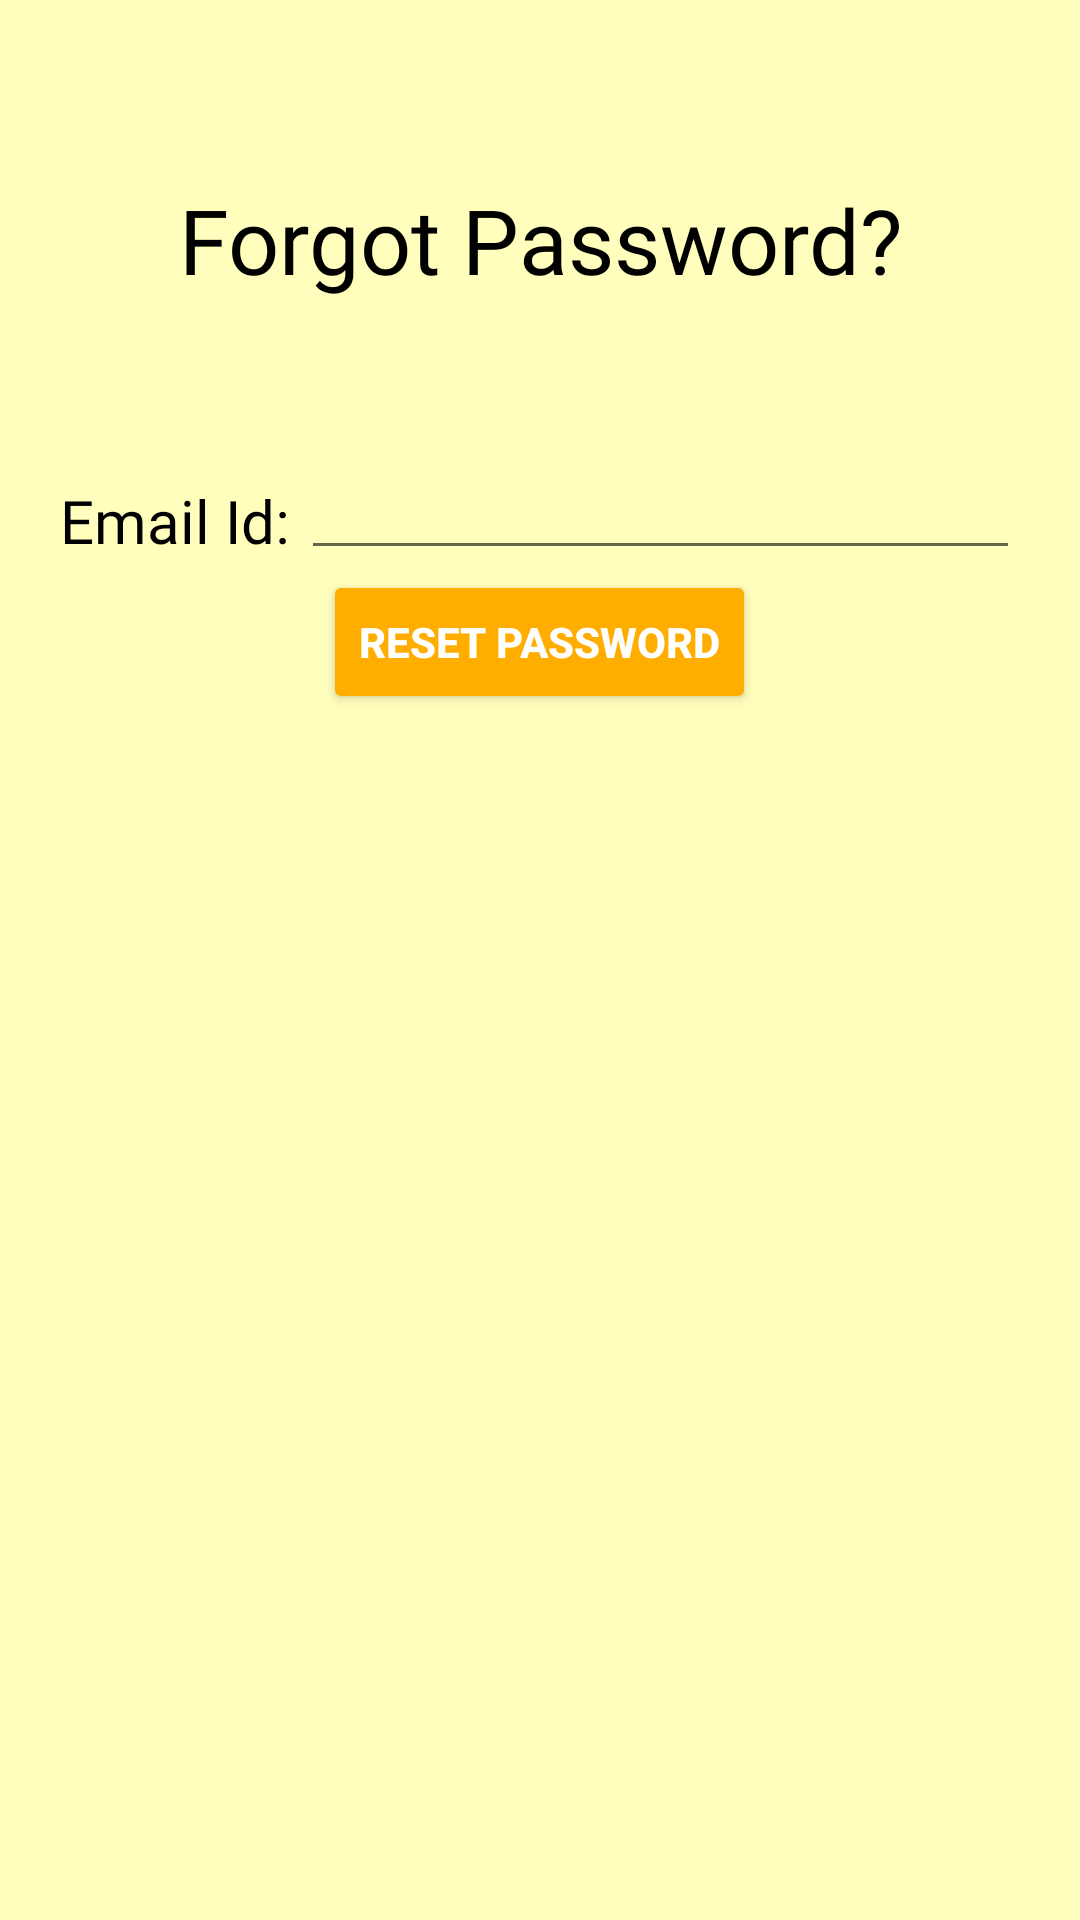

Layout XML and referenced resources for this Android screen:
<!-- AndroidManifest.xml: application theme AppTheme -->
<!-- res/layout/reset.xml -->
<?xml version="1.0" encoding="utf-8"?>
<android.support.design.widget.CoordinatorLayout
    xmlns:android="http://schemas.android.com/apk/res/android" android:layout_width="match_parent"
    android:layout_height="match_parent"
    android:background="#fffebc"
    android:id="@+id/snack">

    <RelativeLayout
        android:layout_width="match_parent"
        android:layout_height="wrap_content"
        android:layout_marginTop="50dp"
        >

        <TextView
            android:id="@+id/forgot"
            android:layout_width="match_parent"
            android:layout_height="60dp"
            android:textColor="#000000"
            android:fontFamily="@font/campus"
            android:gravity="center"
            android:text="Forgot Password?"
            android:textSize="30dp" />

        <LinearLayout
            android:id="@+id/email1"
            android:layout_width="match_parent"
            android:layout_height="wrap_content"
            android:layout_below="@id/forgot"
            android:layout_marginLeft="20dp"
            android:layout_marginRight="20dp"
            android:layout_marginTop="50dp"
            android:gravity="center"

            android:orientation="horizontal">

            <TextView
                android:layout_width="wrap_content"
                android:layout_height="30dp"
                android:layout_weight="1"
                android:textColor="#000000"
                android:fontFamily="@font/campus"
                android:text="Email Id: "
                android:textSize="20dp" />

            <EditText
                android:id="@+id/email2"
                android:layout_width="243dp"
                android:layout_height="30dp"
                android:layout_weight="2"
                android:textColor="#000000"
                android:textSize="12dp" />
        </LinearLayout>

        <Button
            android:layout_width="wrap_content"
            android:layout_height="wrap_content"
            android:layout_below="@id/email1"
            android:layout_centerHorizontal="true"
            android:onClick="reset"
            android:textColor="#FFFFFF"
            android:backgroundTint="#ffae00"
            android:textStyle="bold"
            android:text="Reset Password" />

    </RelativeLayout>
</android.support.design.widget.CoordinatorLayout>
<!-- resources referenced by this layout -->
<resources>
  <style name="AppTheme" parent="Theme.AppCompat.Light.DarkActionBar">
          
          <item name="colorPrimary">#ffae00</item>
          <item name="colorPrimaryDark">#ffae00</item>
          <item name="colorAccent">@color/colorAccent</item>
      </style>
  <color name="colorAccent">#FF4081</color>
</resources>
